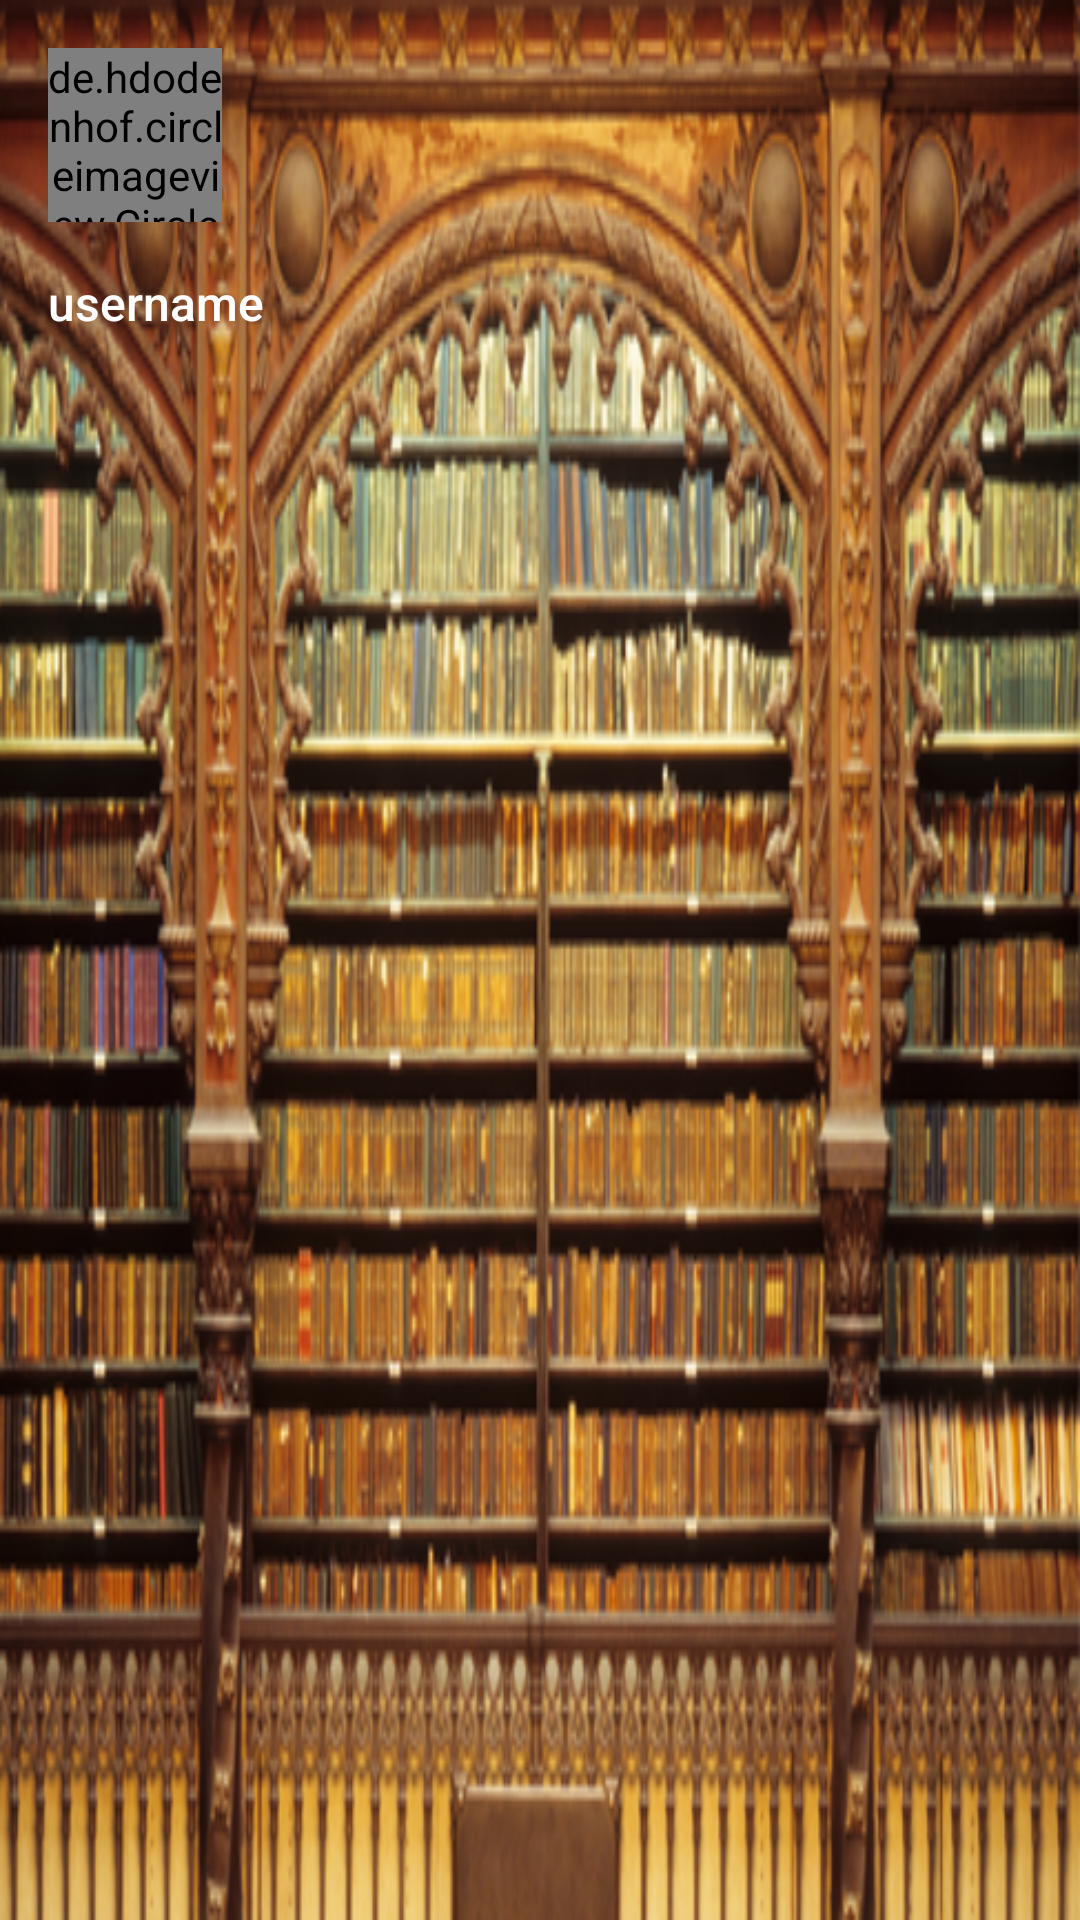

Produce the Android XML layout that renders to this screen, including the resource entries it uses.
<!-- AndroidManifest.xml: application theme AppTheme -->
<!-- res/layout/drawer_header.xml -->
<?xml version="1.0" encoding="utf-8"?>
<RelativeLayout xmlns:android="http://schemas.android.com/apk/res/android"
    android:layout_width="match_parent"
    android:layout_height="128dp"
    android:background="@drawable/drawer_header">

    <de.hdodenhof.circleimageview.CircleImageView
        android:id="@+id/civAvatar"
        android:layout_width="58dp"
        android:layout_height="58dp"
        android:layout_margin="16dp"
        android:src="@drawable/avatar_holder"
        android:scaleType="centerCrop" />

    <TextView
        android:id="@+id/tvUsername"
        android:layout_marginLeft="16dp"
        android:layout_below="@+id/civAvatar"
        android:layout_width="wrap_content"
        android:layout_height="wrap_content"
        android:fontFamily="sans-serif-medium"
        android:text="username"
        android:textColor="@android:color/white"
        android:textSize="16sp" />
</RelativeLayout>
<!-- resources referenced by this layout -->
<resources>
  <!-- drawable drawer_header: png bitmap (drawable, 336029 bytes) -->
  <style name="AppTheme" parent="Theme.AppCompat.Light.DarkActionBar">
          
          <item name="colorPrimary">@color/colorPrimary</item>
          <item name="colorPrimaryDark">@color/colorPrimaryDark</item>
          <item name="colorAccent">@color/colorAccent</item>
  
      </style>
  <color name="colorPrimary">#FF5722</color>
  <color name="colorPrimaryDark">#E64A19</color>
  <color name="colorAccent">#FF9800</color>
</resources>
